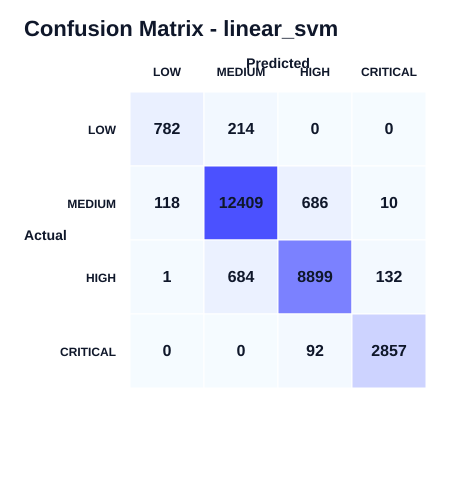

The table this chart was drawn from, first rows:
actual\predicted, LOW, MEDIUM, HIGH, CRITICAL
LOW, 782, 214, 0, 0
MEDIUM, 118, 12409, 686, 10
HIGH, 1, 684, 8899, 132
CRITICAL, 0, 0, 92, 2857
